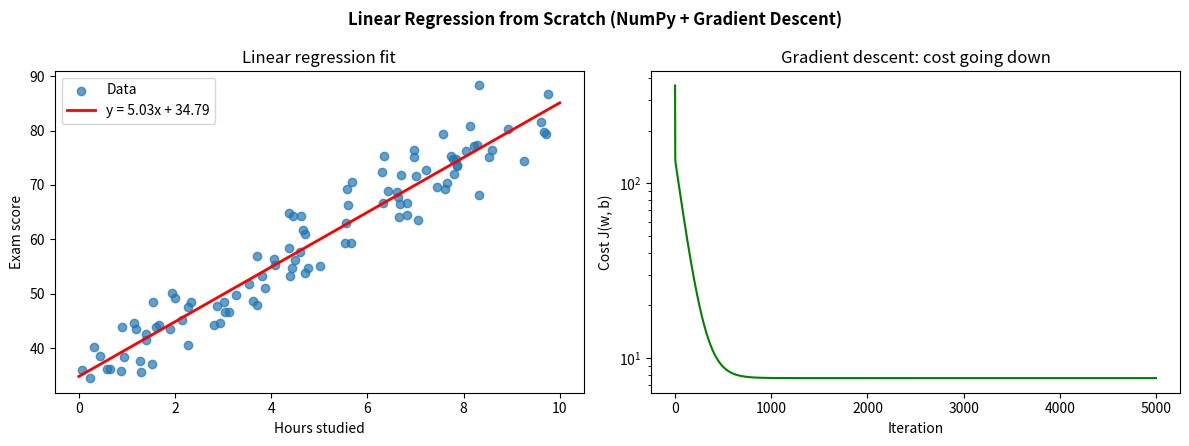

Python code for this plot: (Note: this script raises an exception after producing the figure.)
"""
Simple Linear Regression from scratch using Gradient Descent
Predicting exam score from hours studied (synthetic data).
Only NumPy is used for the maths; Matplotlib is used for plotting.
"""
import numpy as np
import matplotlib.pyplot as plt

# ---------------------------------------------------------------
# 1. Create a simple dataset: score = 35 + 5 * hours + noise
# ---------------------------------------------------------------
rng = np.random.default_rng(42)
m = 100                                   # number of training examples
x = rng.uniform(0, 10, m)                 # hours studied
y = 35 + 5 * x + rng.normal(0, 4, m)      # exam score (with noise)

# ---------------------------------------------------------------
# 2. Model, cost function, gradient
#    Model:  y_hat = w * x + b
#    Cost:   J(w, b) = (1 / 2m) * sum((y_hat - y)^2)
# ---------------------------------------------------------------
def predict(x, w, b):
    return w * x + b

def compute_cost(x, y, w, b):
    errors = predict(x, w, b) - y
    return np.sum(errors ** 2) / (2 * len(x))

def compute_gradients(x, y, w, b):
    errors = predict(x, w, b) - y
    dw = np.sum(errors * x) / len(x)      # dJ/dw
    db = np.sum(errors) / len(x)          # dJ/db
    return dw, db

# ---------------------------------------------------------------
# 3. Gradient descent
# ---------------------------------------------------------------
def gradient_descent(x, y, lr=0.02, n_iters=5000):
    w, b = 0.0, 0.0                       # start from zero
    cost_history = []
    for i in range(n_iters):
        dw, db = compute_gradients(x, y, w, b)
        w -= lr * dw                      # update rule
        b -= lr * db
        cost_history.append(compute_cost(x, y, w, b))
        if i % 1000 == 0:
            print(f"Iter {i:5d} | cost = {cost_history[-1]:8.4f} | w = {w:.4f} | b = {b:.4f}")
    return w, b, cost_history

w, b, cost_history = gradient_descent(x, y)

print("\n--- Results ---")
print(f"Learned  : w = {w:.3f}, b = {b:.3f}")
print(f"True     : w = 5.000, b = 35.000")

# Sanity check against NumPy's closed-form least-squares fit
w_ref, b_ref = np.polyfit(x, y, 1)
print(f"np.polyfit (check): w = {w_ref:.3f}, b = {b_ref:.3f}")

# R^2 score: how much of the variance does the model explain?
y_pred = predict(x, w, b)
r2 = 1 - np.sum((y - y_pred) ** 2) / np.sum((y - y.mean()) ** 2)
print(f"R^2 score: {r2:.3f}")
print(f"A student who studies 8 hours is predicted to score {predict(8, w, b):.1f}")

# ---------------------------------------------------------------
# 4. Visualise: fitted line + cost curve
# ---------------------------------------------------------------
fig, axes = plt.subplots(1, 2, figsize=(12, 4.5))

axes[0].scatter(x, y, alpha=0.7, label="Data")
xs = np.linspace(0, 10, 100)
axes[0].plot(xs, predict(xs, w, b), color="red", linewidth=2,
             label=f"y = {w:.2f}x + {b:.2f}")
axes[0].set_xlabel("Hours studied")
axes[0].set_ylabel("Exam score")
axes[0].set_title("Linear regression fit")
axes[0].legend()

axes[1].plot(cost_history, color="green")
axes[1].set_xlabel("Iteration")
axes[1].set_ylabel("Cost J(w, b)")
axes[1].set_title("Gradient descent: cost going down")
axes[1].set_yscale("log")

plt.suptitle("Linear Regression from Scratch (NumPy + Gradient Descent)", fontweight="bold")
plt.tight_layout()
plt.savefig("/mnt/user-data/outputs/linear_regression_result.png", dpi=150)
print("\nSaved plot to linear_regression_result.png")
